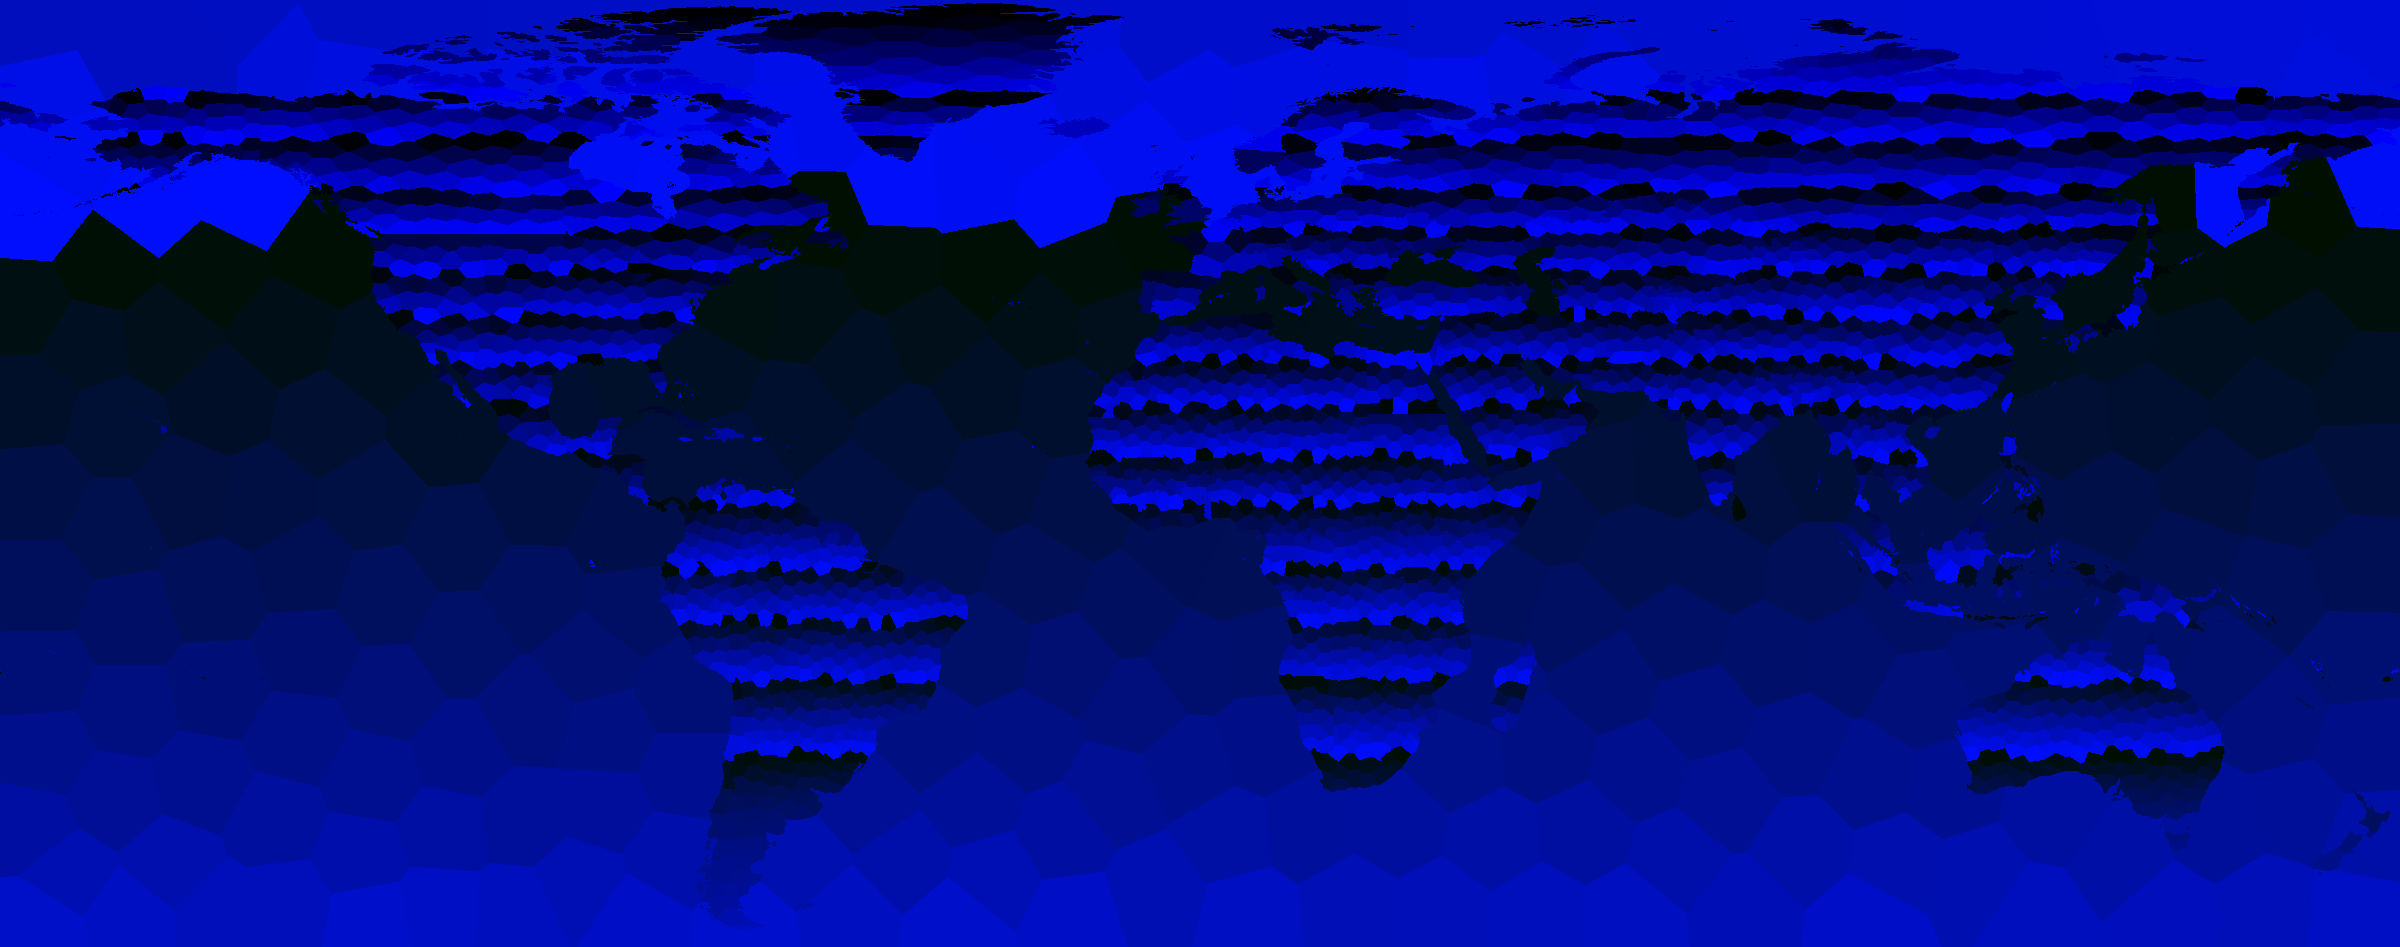

The data file committed next to this chart (first rows):
id	type	nation	name	cx	cy	pixels	terrain	neighbours
0	LAND	DNK	Denmark 1	945.7	9.4	671	ARCTIC	1,8,16,3783
1	LAND	DNK	Denmark 2	1002	9.8	695	ARCTIC	0,7,13,16,31,3783,3784
2	LAND	CAN	Canada 1	721.7	11.1	294	ARCTIC	3,4,15,19,3781
3	LAND	CAN	Canada 2	690.7	12.9	367	ARCTIC	2,5,19,3780,3781
4	LAND	CAN	Canada 3	750.1	13.1	286	ARCTIC	2,6,15,3781,3782,3803
5	LAND	CAN	Canada 4	662.0	15.4	369	ARCTIC	3,9,3780,3781
6	LAND	CAN	Canada 5	773.3	11.4	150	ARCTIC	4,3782
7	LAND	DNK	Denmark 3	1043	9.6	71	ARCTIC	1,3784
8	LAND	DNK	Denmark 4	911.8	18.2	780	ARCTIC	0,10,16,46,62,3783
9	LAND	CAN	Canada 6	630.5	17.1	353	ARCTIC	5,12,3780
10	LAND	DNK	Denmark 5	859.3	19.3	775	ARCTIC	8,11,46,57,3782,3783
11	LAND	DNK	Denmark 6	809.9	20.5	706	ARCTIC	10,36,57,3782
12	LAND	CAN	Canada 7	605.4	16.4	89	ARCTIC	9,3780
13	LAND	DNK	Denmark 7	1042	18.0	373	ARCTIC	1,17,31,3784
14	LAND	DNK	Denmark 8	1072	13.6	7	ARCTIC	3784
15	LAND	CAN	Canada 8	729.8	20.7	258	ARCTIC	2,4,19,3803
16	LAND	DNK	Denmark 9	971.1	22.1	806	ARCTIC	0,1,8,31,47,62
17	LAND	DNK	Denmark 10	1090	19.6	373	ARCTIC	13,31,3784,3785,3802
18	LAND	RUS	Russia 1	1590	15.0	8	ARCTIC	3789
19	LAND	CAN	Canada 9	703.9	23.3	349	ARCTIC	2,3,15,35,40,3780,3803
20	LAND	RUS	Russia 2	1623	16.0	1	ARCTIC	3790
21	LAND	RUS	Russia 3	1577	19.8	92	ARCTIC	3789
22	LAND	CAN	Canada 10	573.9	25.0	304	ARCTIC	24,55,3779,3780
23	LAND	RUS	Russia 4	1594	18.0	1	ARCTIC	3789
24	LAND	CAN	Canada 11	596.7	23.7	110	ARCTIC	22,55,3780
25	LAND	RUS	Russia 5	1538	19.0	3	ARCTIC	3789
26	LAND	RUS	Russia 6	1628	20.4	32	ARCTIC	3790
27	LAND	RUS	Russia 7	1805	19.0	11	ARCTIC	3792
28	LAND	RUS	Russia 8	1839	23.7	173	ARCTIC	30,54,61,3793
29	LAND	RUS	Russia 9	1605	21.8	50	ARCTIC	3789,3790,3804
30	LAND	RUS	Russia 10	1822	24.6	129	ARCTIC	28,61,3792,3793
31	LAND	DNK	Denmark 11	1040	27.6	666	ARCTIC	1,13,16,17,47,73,3802
32	LAND	RUS	Russia 11	1511	22.2	16	ARCTIC	3789
33	LAND	RUS	Russia 12	1535	22.1	40	ARCTIC	37,3789
34	LAND	RUS	Russia 13	1730	21.0	7	ARCTIC	3791
35	LAND	CAN	Canada 12	665.4	28.1	319	ARCTIC	19,40,45,77,3780
36	LAND	DNK	Denmark 12	786.6	31.1	750	ARCTIC	11,57,71,83,90,3782
37	LAND	RUS	Russia 14	1521	24.1	42	ARCTIC	33,3789
38	LAND	RUS	Russia 15	1504	23.0	2	ARCTIC	3789
39	LAND	RUS	Russia 16	1561	23.0	3	ARCTIC	3789
40	LAND	CAN	Canada 13	687.2	33.0	296	ARCTIC	19,35,77,3803
41	LAND	NOR	Norway 1	1336	27.4	113	ARCTIC	42,3787
42	LAND	NOR	Norway 2	1362	27.7	185	ARCTIC	41,3787
43	LAND	RUS	Russia 17	1554	24.8	13	ARCTIC	3789
44	LAND	RUS	Russia 18	1587	24.4	19	ARCTIC	3789
45	LAND	CAN	Canada 14	638.3	28.5	161	ARCTIC	35,3780
46	LAND	DNK	Denmark 13	898.9	32.4	803	ARCTIC	8,10,57,62,93
47	LAND	DNK	Denmark 14	998.2	33.5	654	ARCTIC	16,31,62,73,94
48	LAND	RUS	Russia 19	1568	25.0	2	ARCTIC	3789
49	LAND	RUS	Russia 20	1576	25.6	16	ARCTIC	3789
50	LAND	CAN	Canada 15	537.5	26.9	20	ARCTIC	3779
51	LAND	NOR	Norway 3	1412	26.0	3	ARCTIC	3788
52	LAND	RUS	Russia 21	1532	26.0	2	ARCTIC	3789
53	LAND	RUS	Russia 22	1596	26.6	5	ARCTIC	3789,3804
54	LAND	RUS	Russia 23	1852	30.6	194	ARCTIC	28,61,3793
55	LAND	CAN	Canada 16	598.5	32.6	377	ARCTIC	22,24,56,3780
56	LAND	CAN	Canada 17	622.0	30.9	65	ARCTIC	55,3780
57	LAND	DNK	Denmark 15	846.5	35.5	845	ARCTIC	10,11,36,46,83,93,106
58	LAND	DNK	Denmark 16	1078	27.5	19	ARCTIC	3802
59	LAND	NOR	Norway 4	1302	36.6	590	ARCTIC	64,3786,3787,3808,3810
... 3,983 more rows
